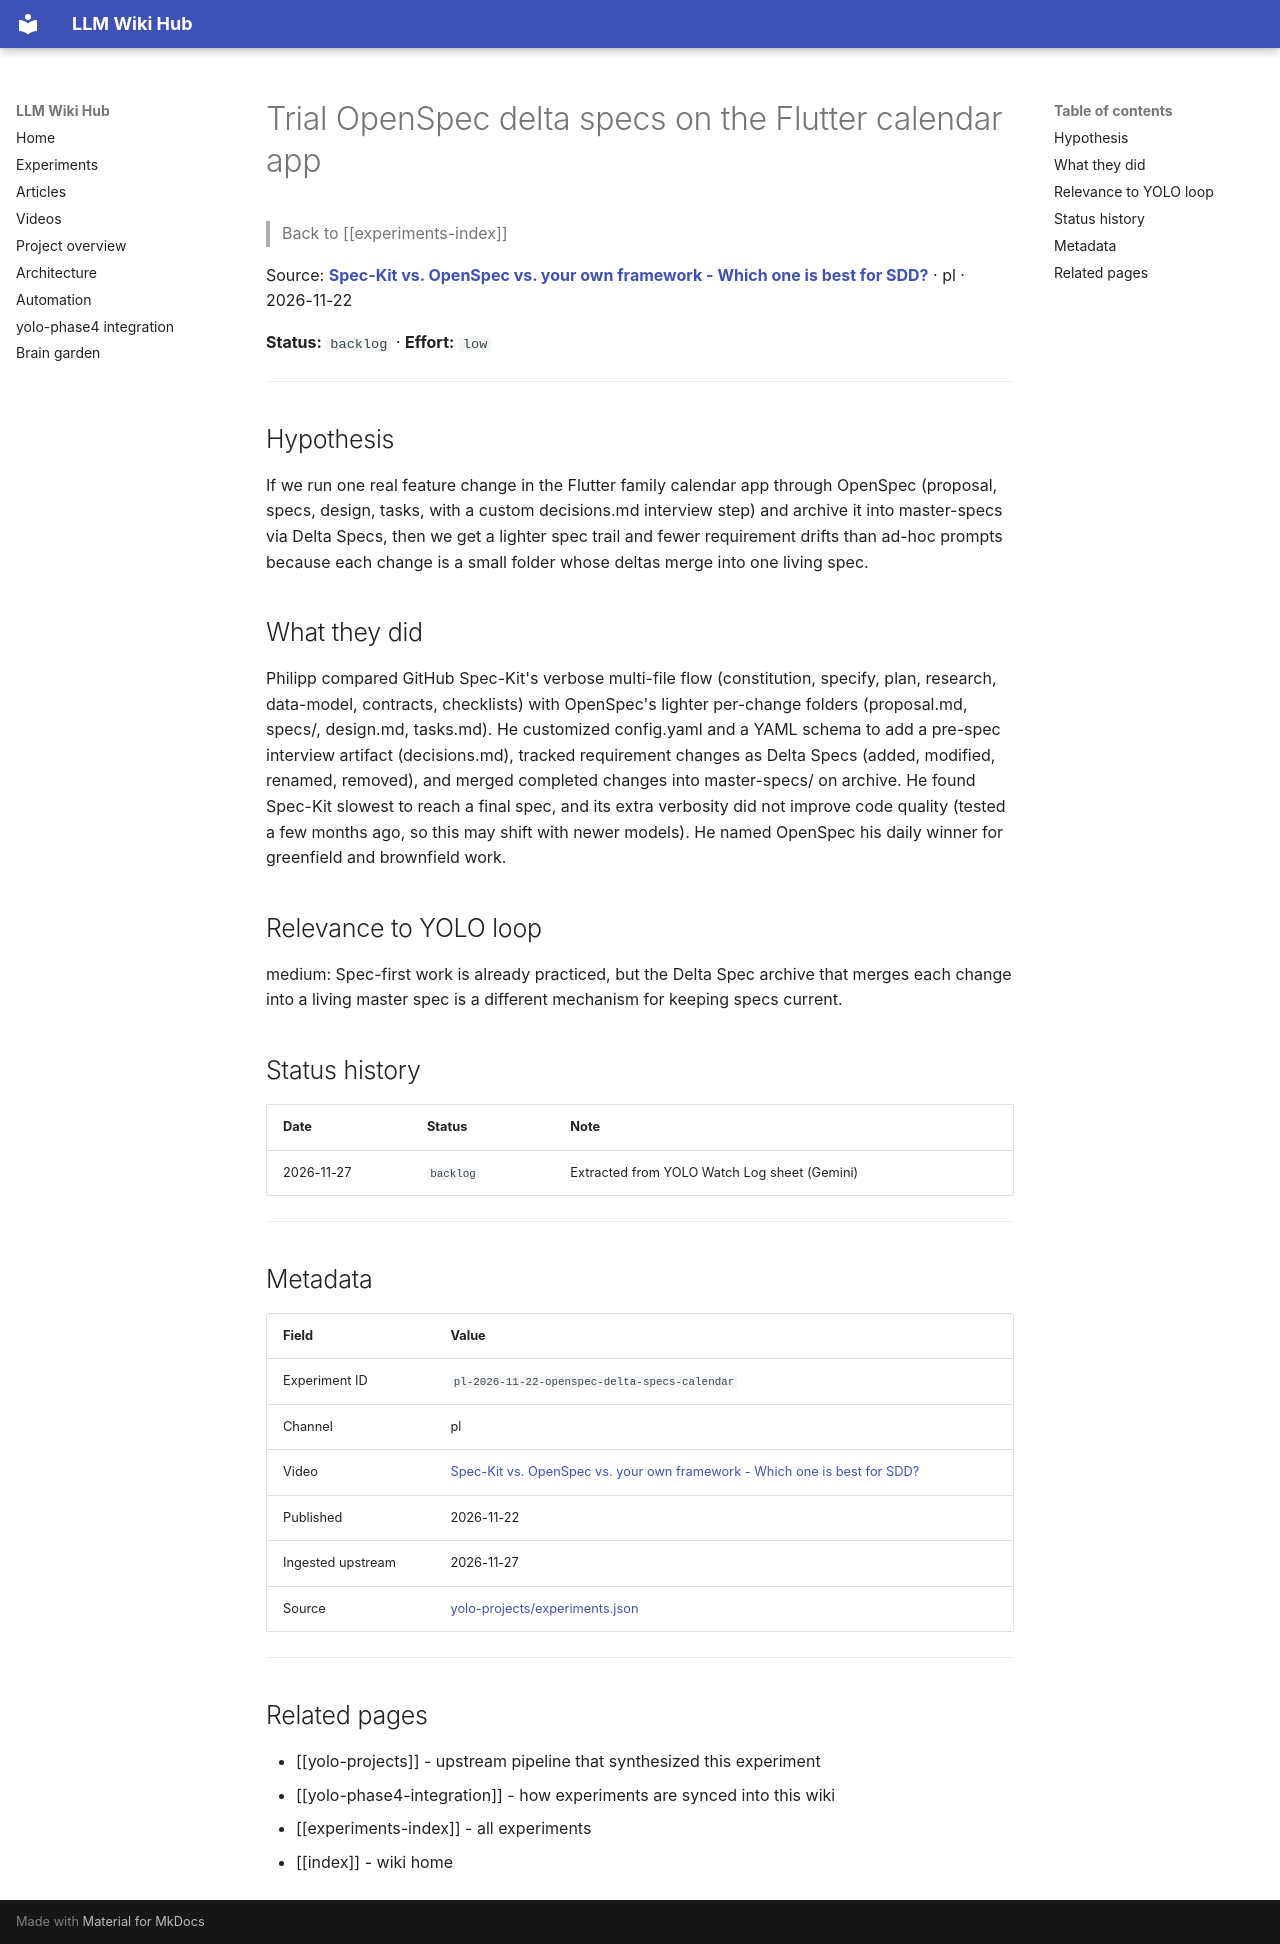

repository: Anguijm/llm-wiki-hub · page: experiments/pl-2026-11-22-openspec-delta-specs-calendar/index.html · generator: mkdocs

# Trial OpenSpec delta specs on the Flutter calendar app

> Back to [[experiments-index]]

Source: **[Spec-Kit vs. OpenSpec vs. your own framework - Which one is best for SDD?](https://www.youtube.com/watch?v=Ln64NESfgzg)** · pl · 2026-11-22

**Status:** `backlog` · **Effort:** `low`

---

## Hypothesis

If we run one real feature change in the Flutter family calendar app through OpenSpec (proposal, specs, design, tasks, with a custom decisions.md interview step) and archive it into master-specs via Delta Specs, then we get a lighter spec trail and fewer requirement drifts than ad-hoc prompts because each change is a small folder whose deltas merge into one living spec.

## What they did

Philipp compared GitHub Spec-Kit's verbose multi-file flow (constitution, specify, plan, research, data-model, contracts, checklists) with OpenSpec's lighter per-change folders (proposal.md, specs/, design.md, tasks.md). He customized config.yaml and a YAML schema to add a pre-spec interview artifact (decisions.md), tracked requirement changes as Delta Specs (added, modified, renamed, removed), and merged completed changes into master-specs/ on archive. He found Spec-Kit slowest to reach a final spec, and its extra verbosity did not improve code quality (tested a few months ago, so this may shift with newer models). He named OpenSpec his daily winner for greenfield and brownfield work.

## Relevance to YOLO loop

medium: Spec-first work is already practiced, but the Delta Spec archive that merges each change into a living master spec is a different mechanism for keeping specs current.

## Status history

| Date | Status | Note |
|---|---|---|
| 2026-11-27 | `backlog` | Extracted from YOLO Watch Log sheet (Gemini) |

---

## Metadata

| Field | Value |
|---|---|
| Experiment ID | `pl-2026-11-22-openspec-delta-specs-calendar` |
| Channel | pl |
| Video | [Spec-Kit vs. OpenSpec vs. your own framework - Which one is best for SDD?](https://www.youtube.com/watch?v=Ln64NESfgzg) |
| Published | 2026-11-22 |
| Ingested upstream | 2026-11-27 |
| Source | [yolo-projects/experiments.json](https://github.com/Anguijm/yolo-projects/blob/main/experiments.json) |

---

## Related pages

- [[yolo-projects]] - upstream pipeline that synthesized this experiment
- [[yolo-phase4-integration]] - how experiments are synced into this wiki
- [[experiments-index]] - all experiments
- [[index]] - wiki home
